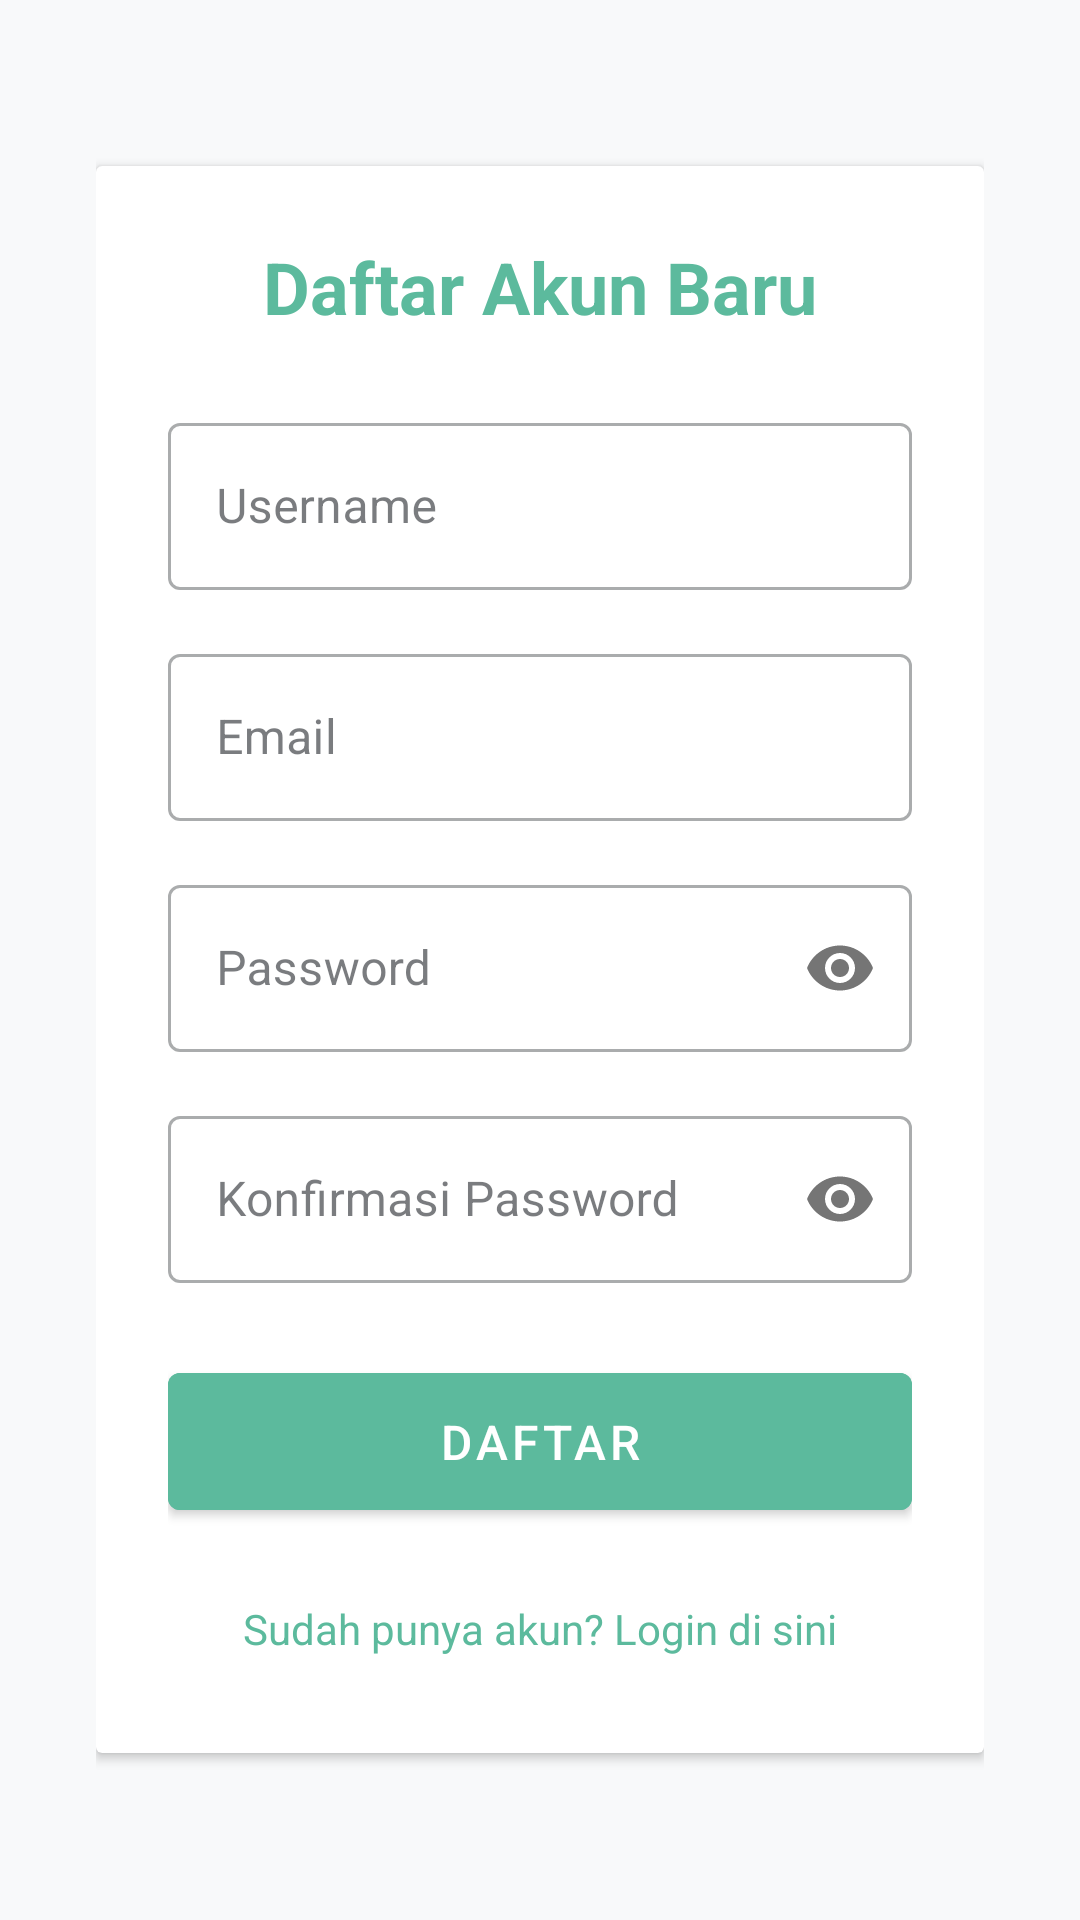

The Android layout XML behind this screen, and the referenced resources:
<!-- AndroidManifest.xml: application theme Theme.Plantbuddy1 -->
<!-- res/layout/activity_register.xml -->
<?xml version="1.0" encoding="utf-8"?>
<LinearLayout xmlns:android="http://schemas.android.com/apk/res/android"
    xmlns:tools="http://schemas.android.com/tools"
    xmlns:app="http://schemas.android.com/apk/res-auto"
    android:layout_width="match_parent"
    android:layout_height="match_parent"
    android:orientation="vertical"
    android:padding="32dp"
    android:gravity="center"
    android:background="@color/neutral_50"
    tools:context=".RegisterActivity">

    <androidx.cardview.widget.CardView
        android:layout_width="match_parent"
        android:layout_height="wrap_content"
        android:elevation="4dp">

        <LinearLayout
            android:layout_width="match_parent"
            android:layout_height="wrap_content"
            android:orientation="vertical"
            android:padding="24dp">

            <TextView
                android:layout_width="match_parent"
                android:layout_height="wrap_content"
                android:text="Daftar Akun Baru"
                android:textSize="24sp"
                android:textStyle="bold"
                android:textColor="@color/primary"
                android:gravity="center"
                android:layout_marginBottom="24dp"/>

            <com.google.android.material.textfield.TextInputLayout
                android:layout_width="match_parent"
                android:layout_height="wrap_content"
                android:layout_marginBottom="16dp"
                style="@style/Widget.MaterialComponents.TextInputLayout.OutlinedBox">

                <com.google.android.material.textfield.TextInputEditText
                    android:id="@+id/editTextRegUsername"
                    android:layout_width="match_parent"
                    android:layout_height="wrap_content"
                    android:hint="Username"
                    android:inputType="text"/>
            </com.google.android.material.textfield.TextInputLayout>

            <com.google.android.material.textfield.TextInputLayout
                android:layout_width="match_parent"
                android:layout_height="wrap_content"
                android:layout_marginBottom="16dp"
                style="@style/Widget.MaterialComponents.TextInputLayout.OutlinedBox">

                <com.google.android.material.textfield.TextInputEditText
                    android:id="@+id/editTextRegEmail"
                    android:layout_width="match_parent"
                    android:layout_height="wrap_content"
                    android:hint="Email"
                    android:inputType="textEmailAddress"/>
            </com.google.android.material.textfield.TextInputLayout>

            <com.google.android.material.textfield.TextInputLayout
                android:layout_width="match_parent"
                android:layout_height="wrap_content"
                android:layout_marginBottom="16dp"
                style="@style/Widget.MaterialComponents.TextInputLayout.OutlinedBox"
                app:passwordToggleEnabled="true">

                <com.google.android.material.textfield.TextInputEditText
                    android:id="@+id/editTextRegPassword"
                    android:layout_width="match_parent"
                    android:layout_height="wrap_content"
                    android:hint="Password"
                    android:inputType="textPassword"/>
            </com.google.android.material.textfield.TextInputLayout>

            <com.google.android.material.textfield.TextInputLayout
                android:layout_width="match_parent"
                android:layout_height="wrap_content"
                android:layout_marginBottom="24dp"
                style="@style/Widget.MaterialComponents.TextInputLayout.OutlinedBox"
                app:passwordToggleEnabled="true">

                <com.google.android.material.textfield.TextInputEditText
                    android:id="@+id/editTextRegConfirmPassword"
                    android:layout_width="match_parent"
                    android:layout_height="wrap_content"
                    android:hint="Konfirmasi Password"
                    android:inputType="textPassword"/>
            </com.google.android.material.textfield.TextInputLayout>

            <com.google.android.material.button.MaterialButton
                android:id="@+id/buttonRegister"
                android:layout_width="match_parent"
                android:layout_height="wrap_content"
                android:text="Daftar"
                android:textSize="16sp"
                android:padding="12dp"
                android:backgroundTint="@color/primary"/>

            <TextView
                android:id="@+id/textViewLogin"
                android:layout_width="wrap_content"
                android:layout_height="wrap_content"
                android:text="Sudah punya akun? Login di sini"
                android:textColor="@color/primary"
                android:layout_marginTop="16dp"
                android:layout_gravity="center"
                android:padding="8dp"/>
        </LinearLayout>
    </androidx.cardview.widget.CardView>
</LinearLayout>
<!-- resources referenced by this layout -->
<resources>
  <color name="neutral_50">#F8F9FA</color>
  <color name="primary">#5CBA9D</color>
  <style name="Theme.Plantbuddy1" parent="Theme.MaterialComponents.DayNight.DarkActionBar">
          
          <item name="colorPrimary">@color/primary</item>
          <item name="colorPrimaryVariant">@color/primary_dark</item>
          <item name="colorOnPrimary">@color/white</item>
  
          
          <item name="colorSecondary">@color/accent</item>
          <item name="colorSecondaryVariant">@color/accent_dark</item>
          <item name="colorOnSecondary">@color/white</item>
  
          
          <item name="android:statusBarColor">@color/primary_dark</item>
  
          
          <item name="android:colorBackground">@color/neutral_50</item>
          <item name="colorSurface">@color/white</item>
          <item name="colorOnSurface">@color/neutral_900</item>
          <item name="colorOnBackground">@color/neutral_900</item>
  
          
          <item name="android:textColorPrimary">@color/neutral_900</item>
          <item name="android:textColorSecondary">@color/neutral_700</item>
          <item name="android:textColorHint">@color/neutral_500</item>
      </style>
  <color name="primary_dark">#3E8B75</color>
  <color name="white">#FFFFFFFF</color>
  <color name="accent">#FF9A76</color>
  <color name="accent_dark">#E07E5F</color>
  <color name="neutral_900">#212529</color>
  <color name="neutral_700">#495057</color>
  <color name="neutral_500">#ADB5BD</color>
</resources>
